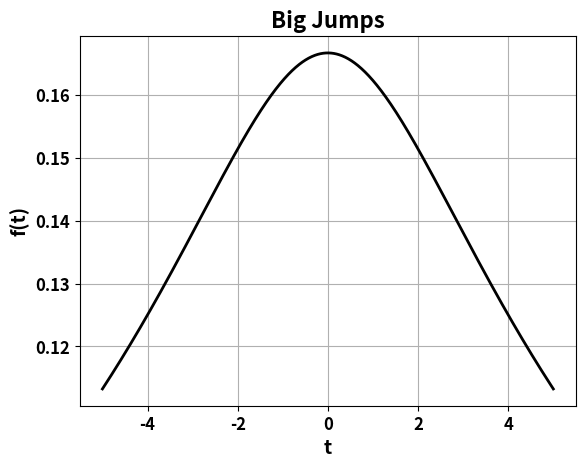
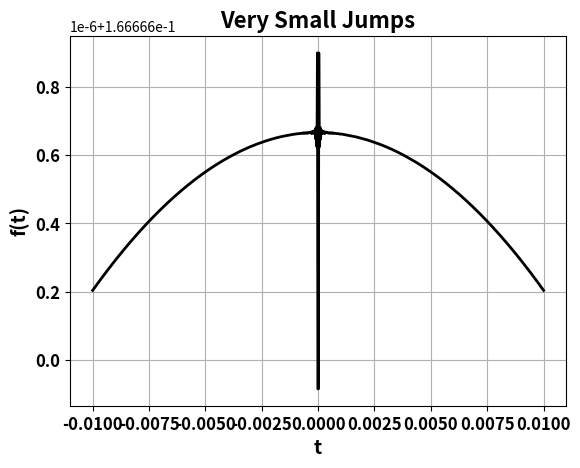
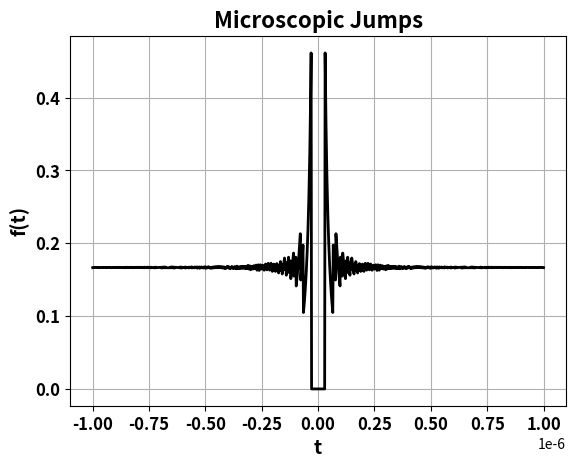
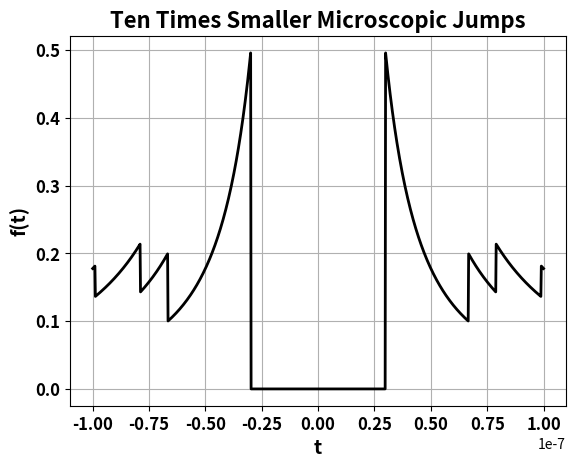
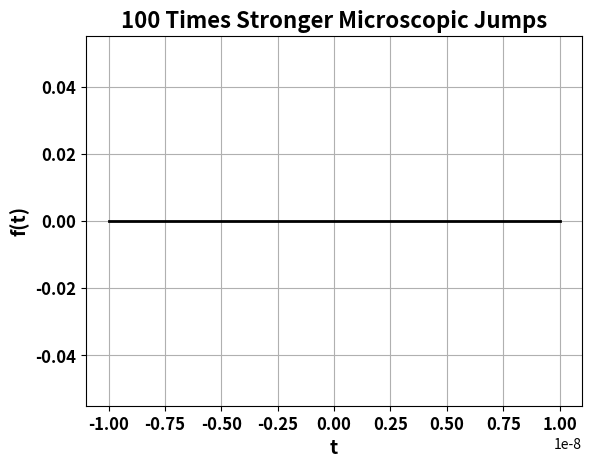

Source code (Python) for these figures, in order:
import numpy as np
import matplotlib.pyplot as plt

def f(t):
    return (np.sqrt(t**2 + 9) - 3) / t**2

t_values = np.linspace(-5, 5, 1000)
plt.plot(t_values, f(t_values), linewidth=2, color='k')
plt.xticks(fontsize=12, fontweight='bold')
plt.yticks(fontsize=12, fontweight='bold')
plt.xlabel('t', fontsize=14, fontweight='bold')
plt.ylabel('f(t)', fontsize=14, fontweight='bold')
plt.title("Big Jumps", fontsize=16, fontweight='bold')
plt.grid(True)
plt.show()

t_values = np.linspace(-0.01, 0.01, 1000)
plt.plot(t_values, f(t_values), linewidth=2, color='k')
plt.xticks(fontsize=12, fontweight='bold')
plt.yticks(fontsize=12, fontweight='bold')
plt.xlabel('t', fontsize=14, fontweight='bold')
plt.ylabel('f(t)', fontsize=14, fontweight='bold')
plt.title("Very Small Jumps", fontsize=16, fontweight='bold')
plt.grid(True)
plt.show()

t_values = np.linspace(-0.000001, 0.000001, 1000)
plt.plot(t_values, f(t_values), linewidth=2, color='k')
plt.xticks(fontsize=12, fontweight='bold')
plt.yticks(fontsize=12, fontweight='bold')
plt.xlabel('t', fontsize=14, fontweight='bold')
plt.ylabel('f(t)', fontsize=14, fontweight='bold')
plt.title("Microscopic Jumps", fontsize=16, fontweight='bold')
plt.grid(True)
plt.show()

t_values = np.linspace(-0.0000001, 0.0000001, 1000)
plt.plot(t_values, f(t_values), linewidth=2, color='k')
plt.xticks(fontsize=12, fontweight='bold')
plt.yticks(fontsize=12, fontweight='bold')
plt.xlabel('t', fontsize=14, fontweight='bold')
plt.ylabel('f(t)', fontsize=14, fontweight='bold')
plt.title("Ten Times Smaller Microscopic Jumps", fontsize=16, fontweight='bold')
plt.grid(True)
plt.show()

t_values = np.linspace(-0.00000001, 0.00000001, 1000)
plt.plot(t_values, f(t_values), linewidth=2, color='k')
plt.xticks(fontsize=12, fontweight='bold')
plt.yticks(fontsize=12, fontweight='bold')
plt.xlabel('t', fontsize=14, fontweight='bold')
plt.ylabel('f(t)', fontsize=14, fontweight='bold')
plt.title("100 Times Stronger Microscopic Jumps", fontsize=16, fontweight='bold')
plt.grid(True)
plt.show()
